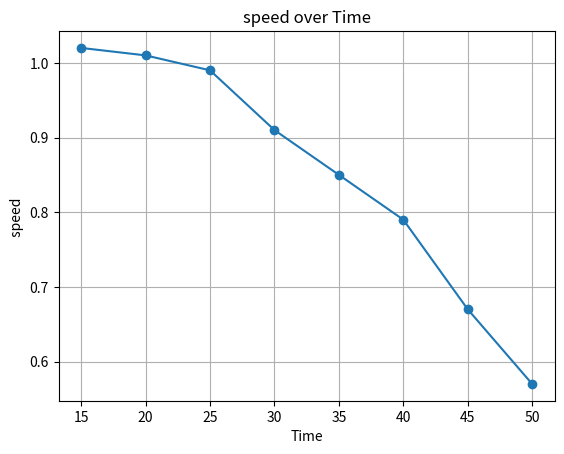

Write the Python code that produced this figure.
import matplotlib.pyplot as plt

def backward_difference(data, k, h):
    return (data[k ] - data[k-h]) / h

def backward_difference_3point(data, k, h):
    return (3 * data[k] - 4 * data[k - h] + data[k - 2 * h]) / (2 * h)
def double_derivative(data, t, h):
	return (data[t+h] - 2* data[t] +data[t-h])/(h**2)
# Temperature data
data = {
   0:0.0,
   5:5.4,
   10:10.6,
   15:15.7,
   20:20.7,
   25:25.4,
   30:29.8,
   35:33.9,
   40:37.5,
   45:40.6,
   50:43.0
}

x = list(data.keys())


# Calculations
h = 5
t = 50
ans1 = backward_difference(data, t, h)
ans2 = backward_difference_3point(data, t, h)

print("Truck's speed at t=50 using forward difference: ", ans1)
print("Truck's speed at t=50 using 3-point forward difference: ", ans2)



a=double_derivative(data, 45, h)
print(a)
stopping_dis= backward_difference_3point(data, 50, h)**2/(-2*a)
print("stopping distance is" , stopping_dis)


#3 point is better as it's order of accuracy is high and using more data points
# Plotting

y=[]
for i in range(2,10):
	y.append(backward_difference_3point(data, x[i], h))
	
plt.plot(x[3:], y, marker='o')
plt.title("speed over Time")
plt.xlabel("Time")
plt.ylabel(" speed  ")
plt.grid(True)
plt.show()
print("Truck's speed at t=20",backward_difference_3point(data, 20, h))
print("Truck's speed at t=30",backward_difference_3point(data, 30, h))
print("Truck's speed at t=40",backward_difference_3point(data, 40, h))
#as speed is decreasing so truck is slowing

#
